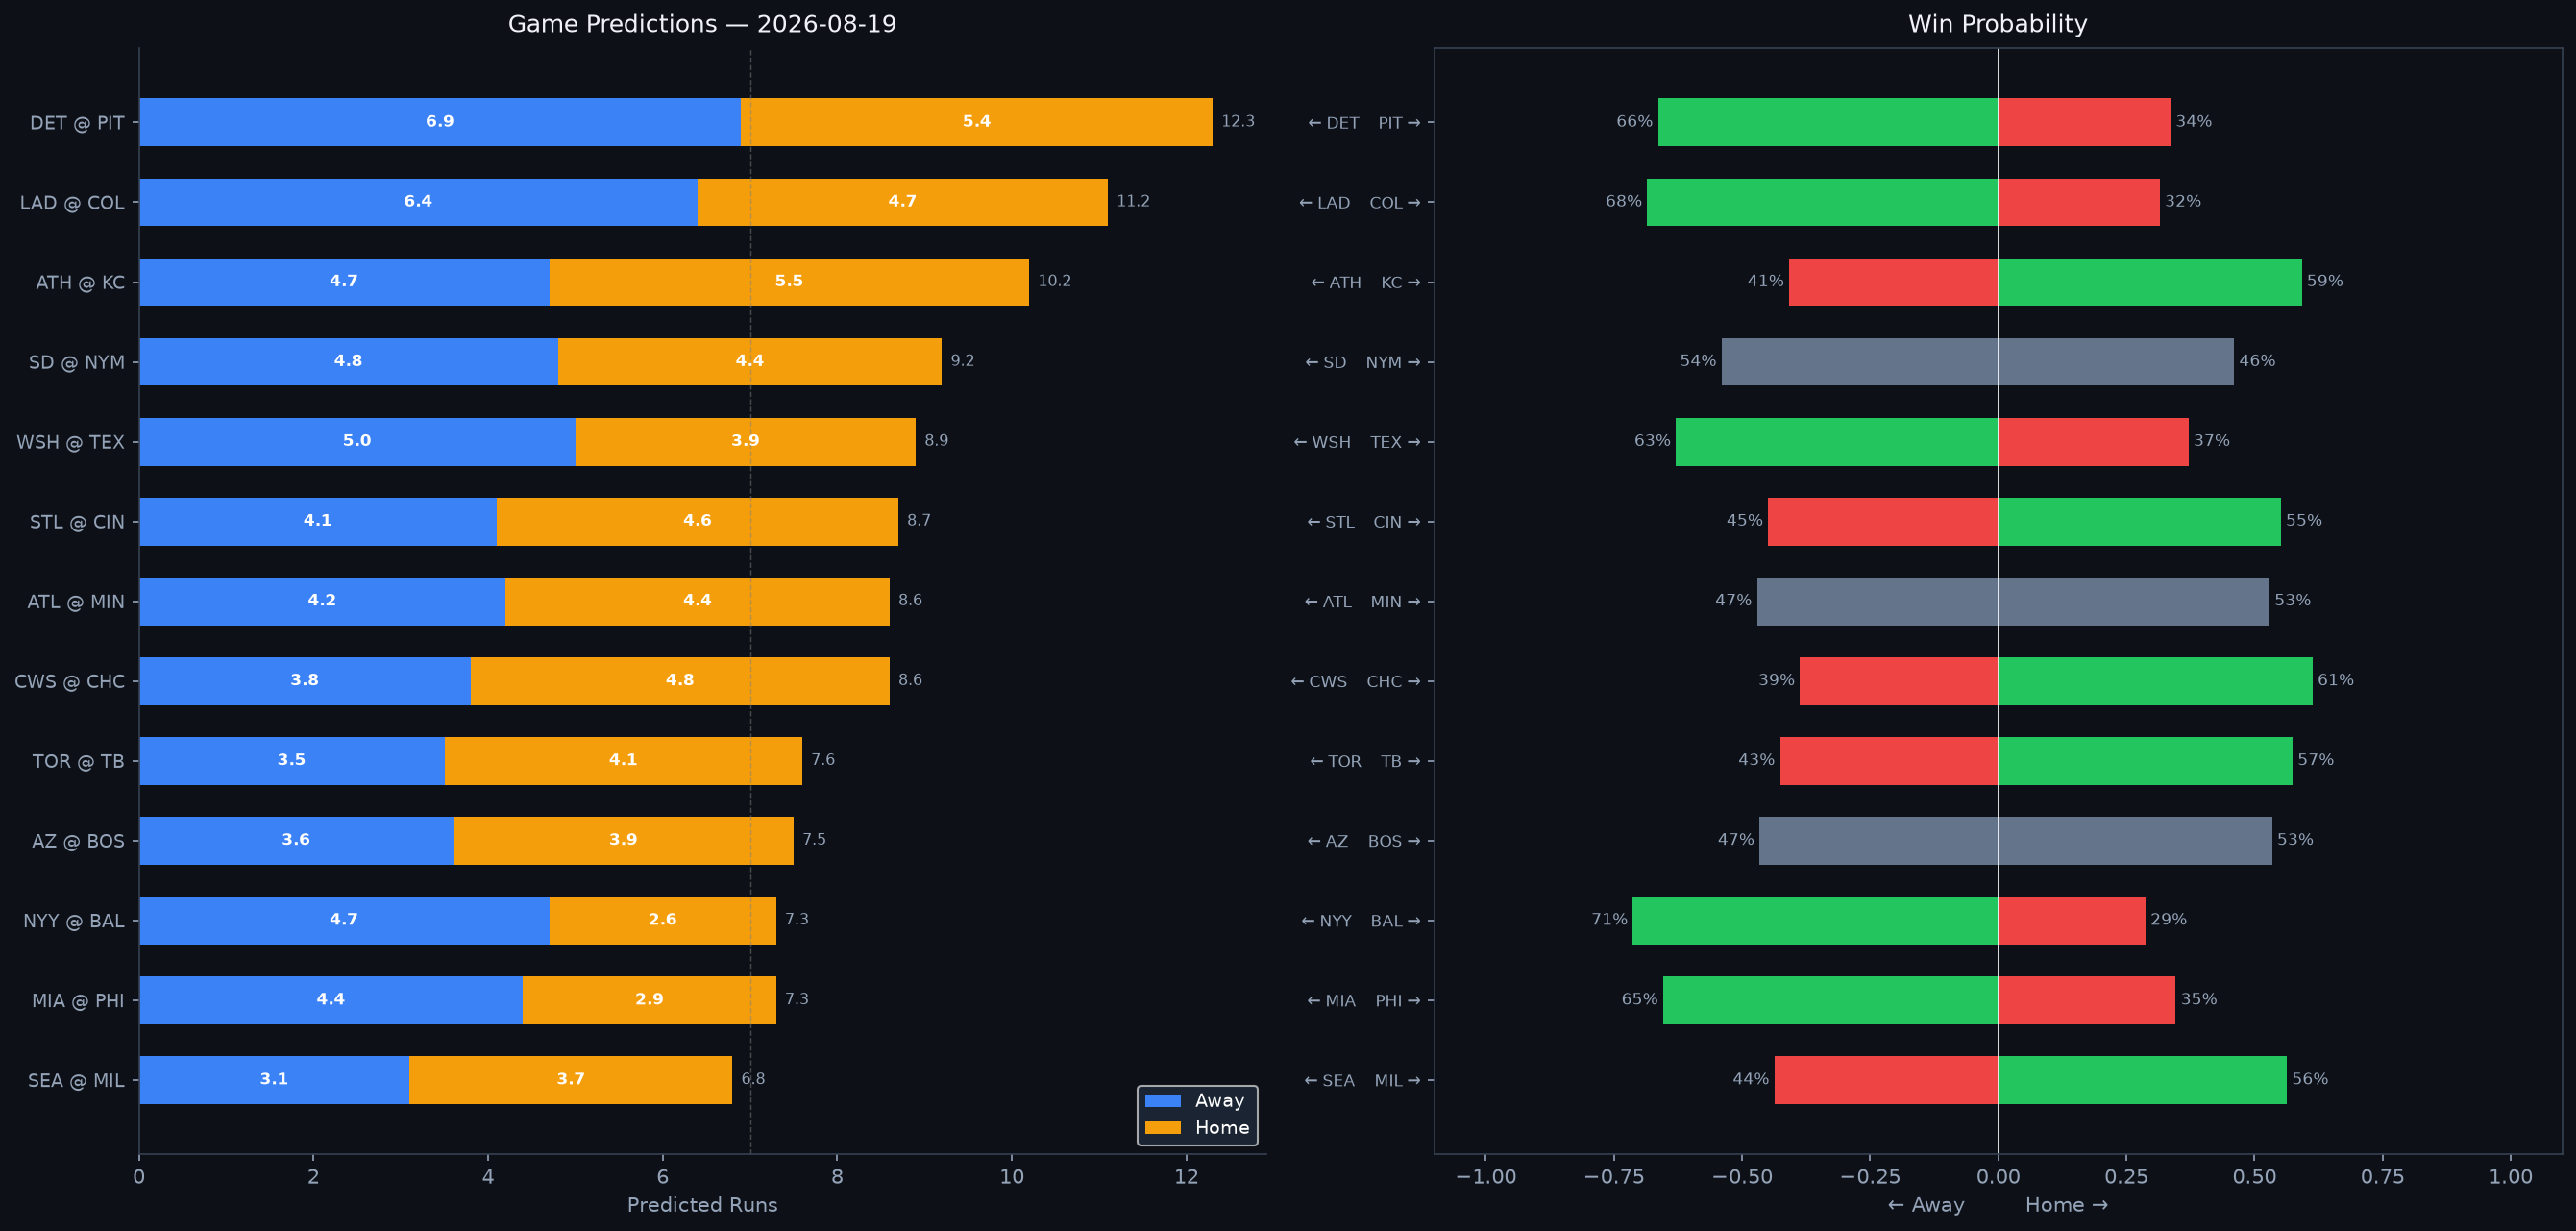

The data file committed next to this chart (first rows):
Rank, matchup, home_team, away_team, venue, home_runs_pred, away_runs_pred, total_pred, run_diff, home_win_prob, away_win_prob, predicted_winner, home_faces, home_sp_hand, home_sp_era, home_sp_last3, home_sp_ped, away_faces, away_sp_hand, away_sp_era, away_sp_last3, away_sp_ped, home_lu_ops, home_lu_xba
1, DET @ PIT, PIT, DET, PNC Park, 5.4, 6.9, 12.3, 1.5, 33.6, 66.4, DET, Jackson Jobe, R, 4.23, 6.59, , Paul Skenes, R, 2.53, 5.79, Paul Skenes, 0.737, 0.334
2, LAD @ COL, COL, LAD, Coors Field, 4.7, 6.4, 11.2, 1.7, 31.5, 68.5, LAD, Roki Sasaki, R, 4.46, 3.16, , Kyle Freeland, L, 4.69, 1.28, , 0.681, 0.268
3, ATH @ KC, KC, ATH, Kauffman Stadium, 5.5, 4.7, 10.2, 0.8, 59.2, 40.8, KC, TBD, R, 4.5, N/A, , TBD, R, 4.5, N/A, , 0.696, 0.322
4, SD @ NYM, NYM, SD, Citi Field, 4.4, 4.8, 9.2, 0.4, 46.0, 54.0, SD, Michael King, R, 3.28, 3.71, , Robert Stock, R, 5.13, 6.69, , 0.733, 0.335
5, WSH @ TEX, TEX, WSH, Globe Life Field, 3.9, 5.0, 8.9, 1.2, 37.1, 62.9, WSH, Cade Cavalli, R, 3.84, 2.25, , Kumar Rocker, R, 4.88, 8.24, , 0.717, 0.31
6, STL @ CIN, CIN, STL, Great American Ball Park, 4.6, 4.1, 8.7, 0.5, 55.1, 44.9, CIN, Matthew Liberatore, L, 4.75, 3.91, , Chase Burns, R, 2.99, 2.98, , 0.659, 0.322
7, ATL @ MIN, MIN, ATL, Target Field, 4.4, 4.2, 8.6, 0.3, 52.9, 47.1, MIN, AJ Smith-Shawver, R, 3.79, 4.39, , Taj Bradley, R, 4.63, 6.6, , 0.702, 0.322
8, CWS @ CHC, CHC, CWS, Wrigley Field, 4.8, 3.8, 8.6, 1.0, 61.3, 38.7, CHC, Sean Newcomb, L, 4.0, N/A, , Clay Holmes, R, 3.53, 5.03, , 0.722, 0.293
9, TOR @ TB, TB, TOR, Tropicana Field, 4.1, 3.5, 7.6, 0.7, 57.4, 42.6, TB, Max Scherzer, R, 3.26, 2.24, , Drew Rasmussen, R, 2.87, 1.0, , 0.717, 0.313
10, AZ @ BOS, BOS, AZ, Fenway Park, 3.9, 3.6, 7.5, 0.3, 53.4, 46.6, BOS, Brandon Pfaadt, R, 4.79, N/A, , Payton Tolle, L, 3.36, 1.35, , 0.702, 0.317
11, NYY @ BAL, BAL, NYY, Oriole Park at Camden Yards, 2.6, 4.7, 7.3, 2.0, 28.7, 71.3, NYY, Will Warren, R, 4.87, 4.71, , Chris Bassitt, R, 3.71, 3.83, , 0.684, 0.322
12, MIA @ PHI, PHI, MIA, Citizens Bank Park, 2.9, 4.4, 7.3, 1.4, 34.6, 65.4, MIA, Sandy Alcantara, R, 3.62, 0.45, Sandy Alcantara, Aaron Nola, R, 3.94, 3.38, , 0.722, 0.337
13, SEA @ MIL, MIL, SEA, American Family Field, 3.7, 3.1, 6.8, 0.6, 56.3, 43.7, MIL, Logan Gilbert, R, 3.53, 2.34, , Dustin May, R, 3.93, 1.5, , 0.731, 0.339
